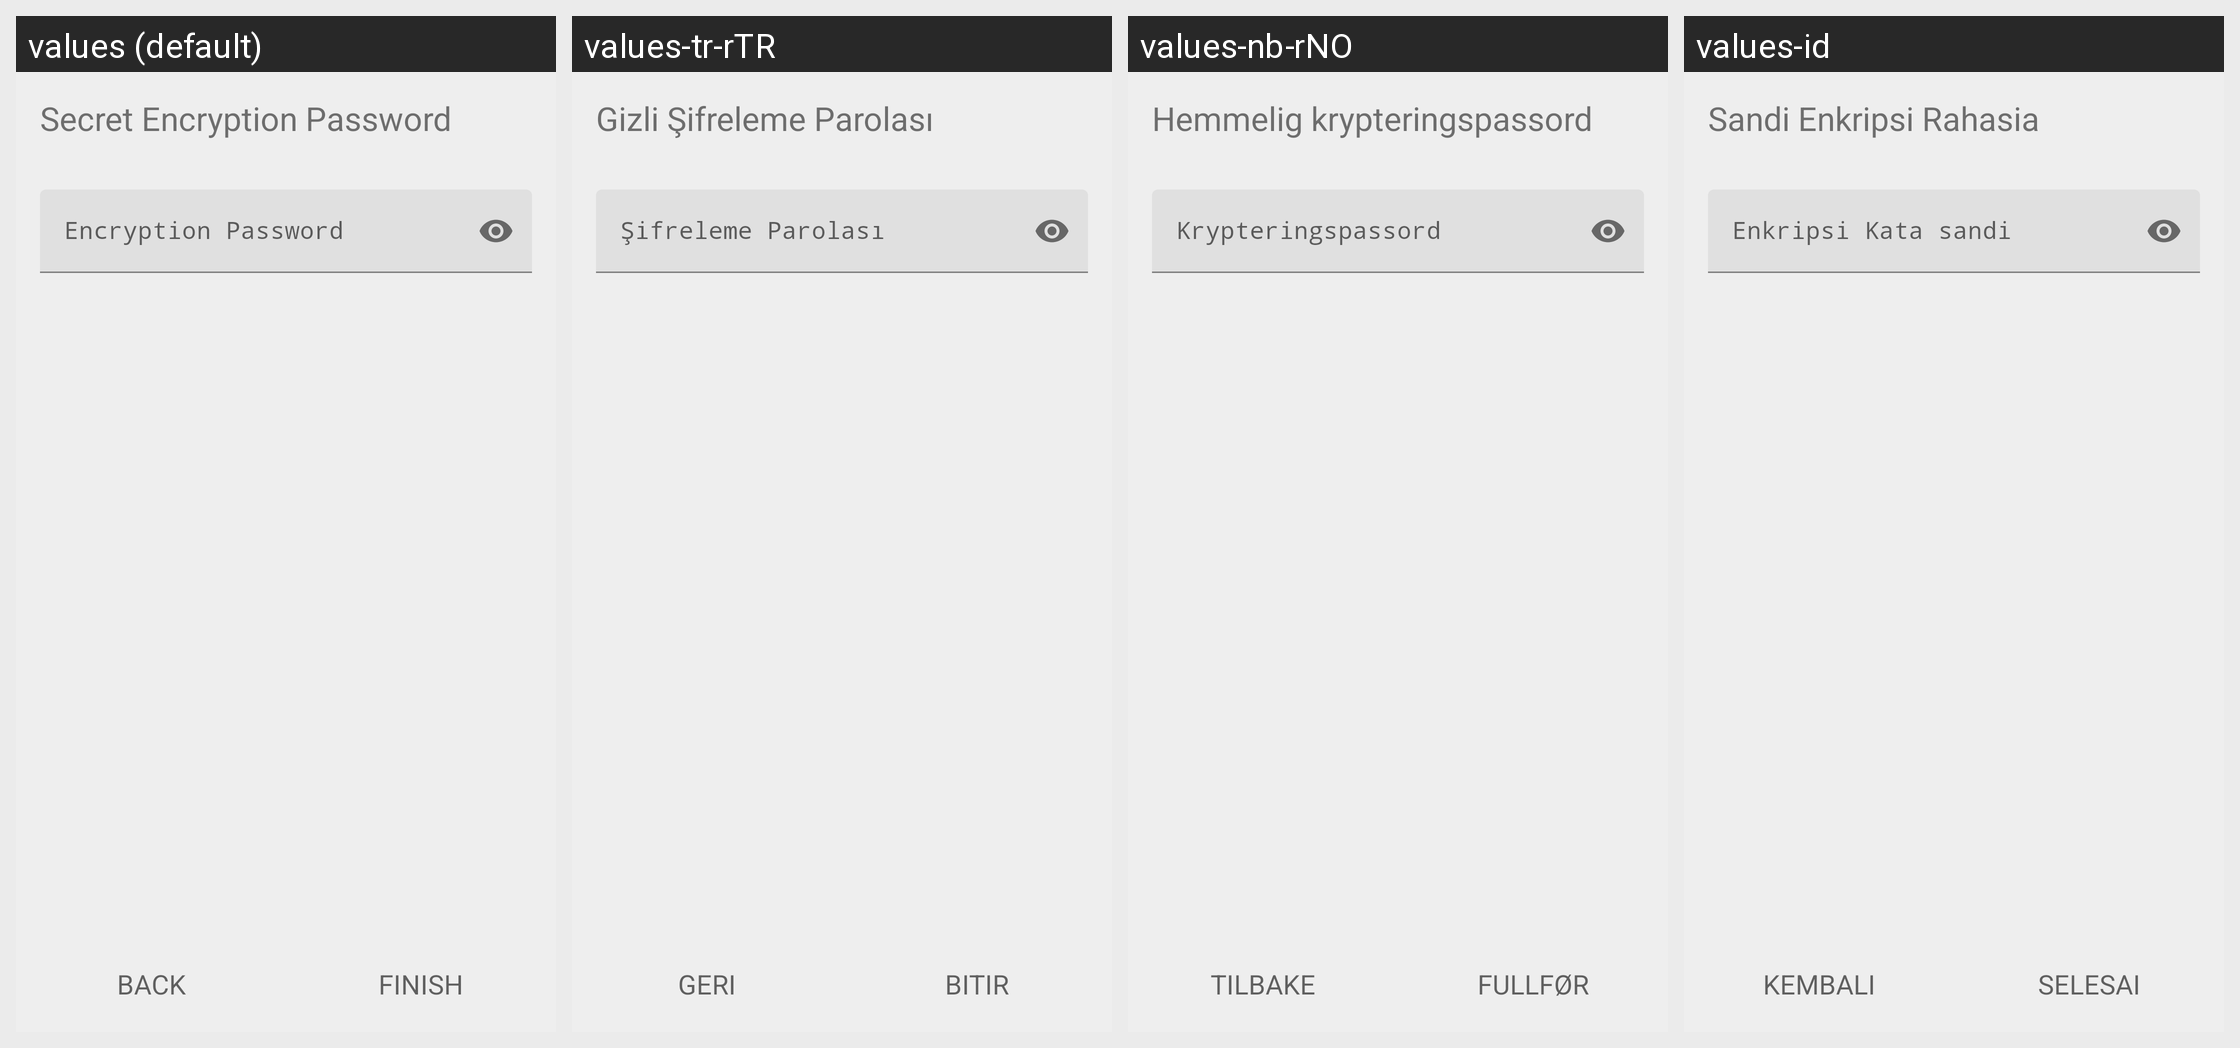

For this localized Android screen grid, give each drawn string resource with its value in every locale shown.
Android screen res/layout/login_encryption_details.xml rendered under 4 locales, left to right: values (default), values-tr-rTR, values-nb-rNO, values-id. Device: Nexus 5 (rendered at 1080×1920; each locale shown at half size, 540×960, under a caption strip naming it); theme AppTheme.
Other locales in the repository, not shown: values-ca, values-cs, values-da, values-de, values-es, values-fr, values-he-rIL, values-hu, values-it, values-ja, values-nl, values-pl, values-pt, values-pt-rBR, values-ru, values-sk, values-sr, values-ta, values-uk, values-zh-rCN.
Strings drawn on this screen, with the default value and each locale's value (text and hints the layout hard-codes, and strings that could not be matched under every locale, appear in the picture but are not listed):

login_enter_encryption_details
  values: Secret Encryption Password
  values-tr-rTR: Gizli Şifreleme Parolası
  values-nb-rNO: Hemmelig krypteringspassord
  values-id: Sandi Enkripsi Rahasia

login_encryption_password
  values: Encryption Password
  values-tr-rTR: Şifreleme Parolası
  values-nb-rNO: Krypteringspassord
  values-id: Enkripsi Kata sandi

login_back
  values: Back
  values-tr-rTR: Geri
  values-nb-rNO: Tilbake
  values-id: Kembali

login_finish
  values: Finish
  values-tr-rTR: Bitir
  values-nb-rNO: Fullfør
  values-id: Selesai
